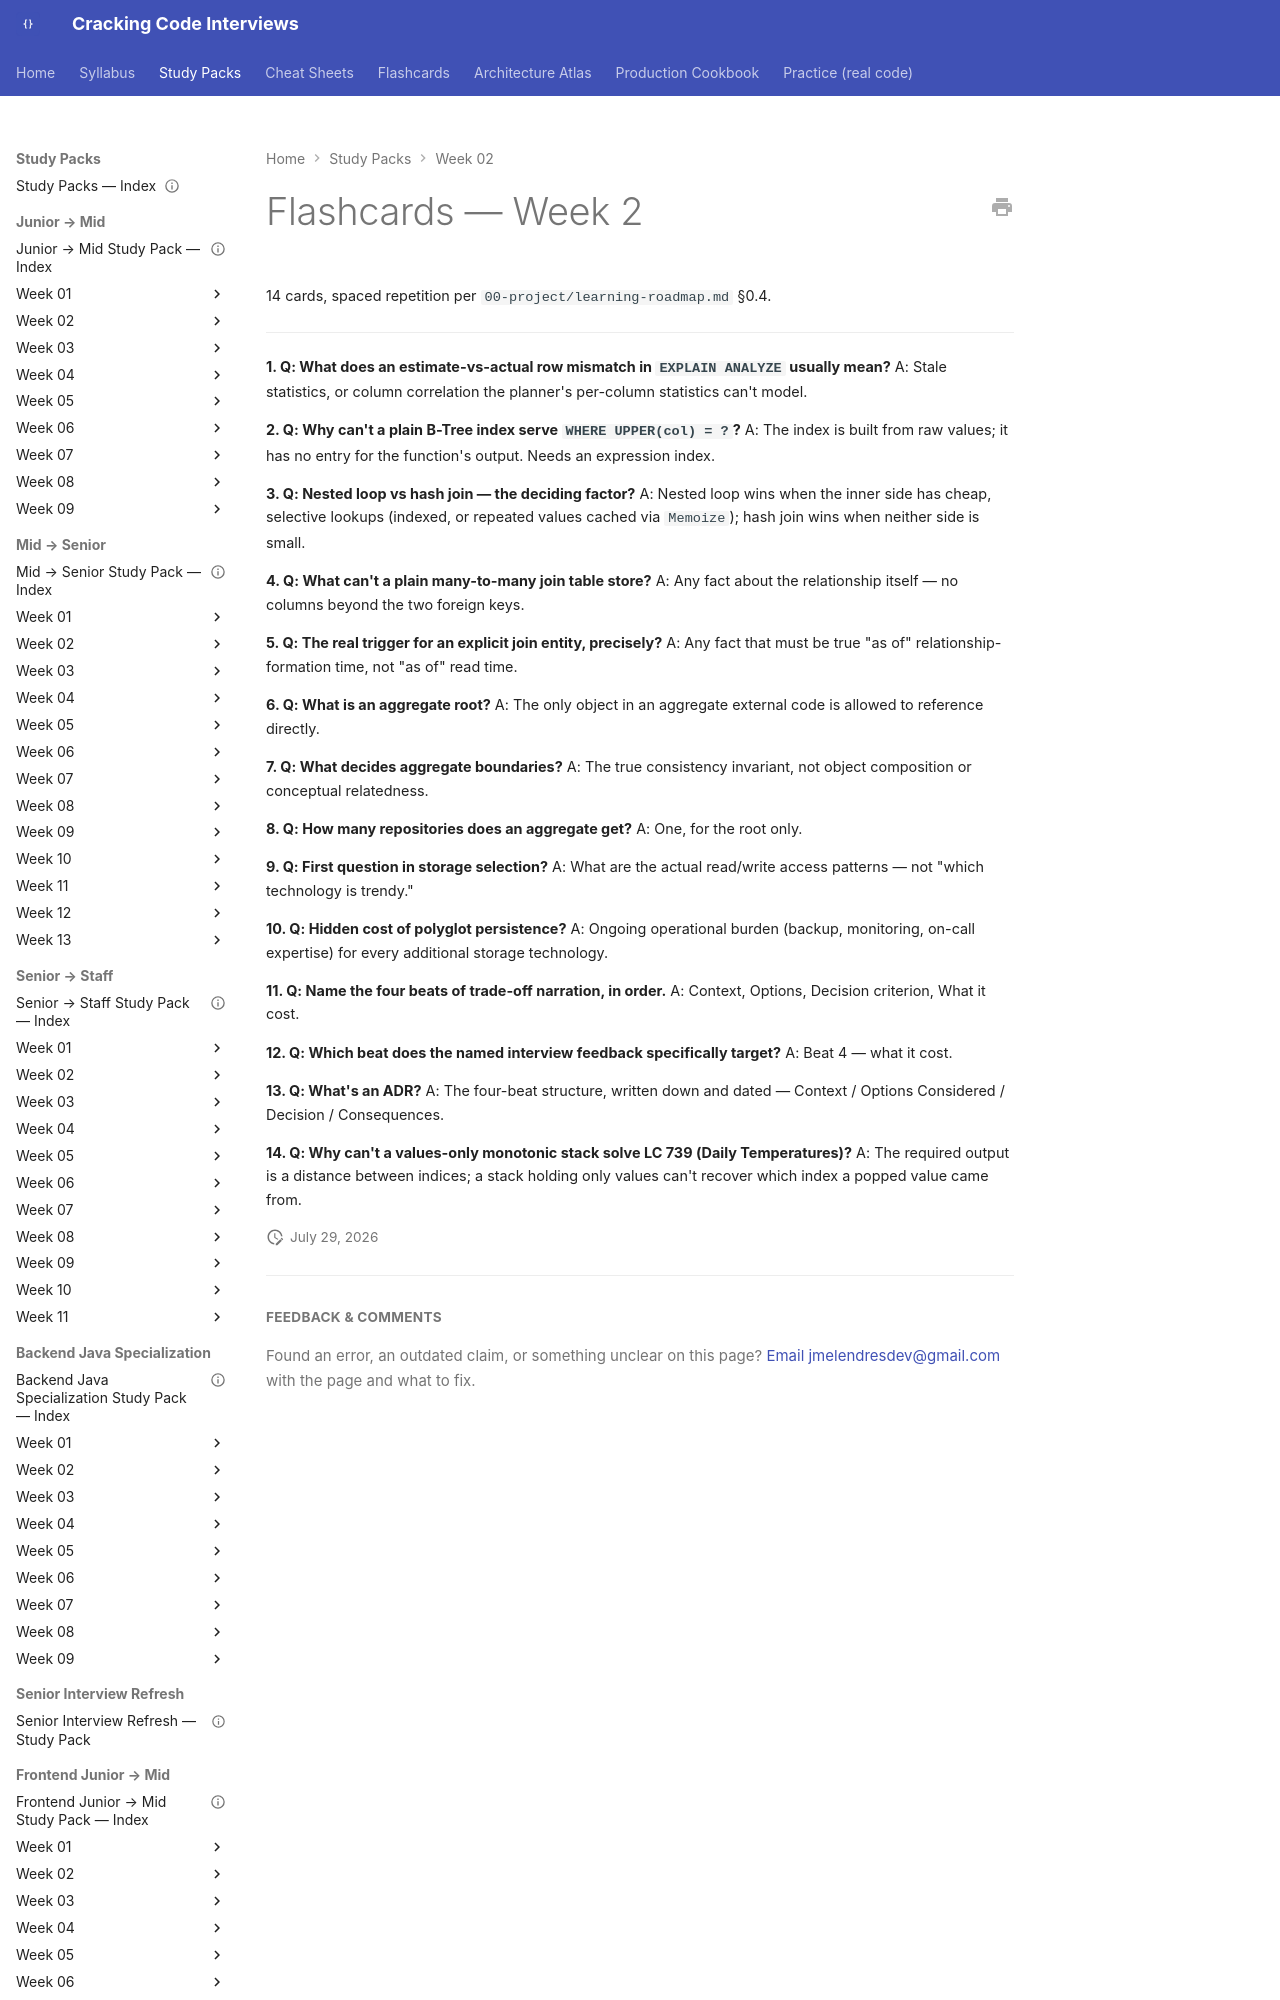

repository: JuanMelendres/cracking-code-interviews · page: study-packs/week-02/08-flashcards/index.html · generator: mkdocs

---
title: "Flashcards — Week 2"
week: 2
last_reviewed: 2026-07-29
---

# Flashcards — Week 2

14 cards, spaced repetition per `00-project/learning-roadmap.md` §0.4.

---

**1. Q: What does an estimate-vs-actual row mismatch in `EXPLAIN ANALYZE` usually mean?**
A: Stale statistics, or column correlation the planner's per-column statistics can't model.

**2. Q: Why can't a plain B-Tree index serve `WHERE UPPER(col) = ?`?**
A: The index is built from raw values; it has no entry for the function's output. Needs an expression index.

**3. Q: Nested loop vs hash join — the deciding factor?**
A: Nested loop wins when the inner side has cheap, selective lookups (indexed, or repeated values cached via `Memoize`); hash join wins when neither side is small.

**4. Q: What can't a plain many-to-many join table store?**
A: Any fact about the relationship itself — no columns beyond the two foreign keys.
